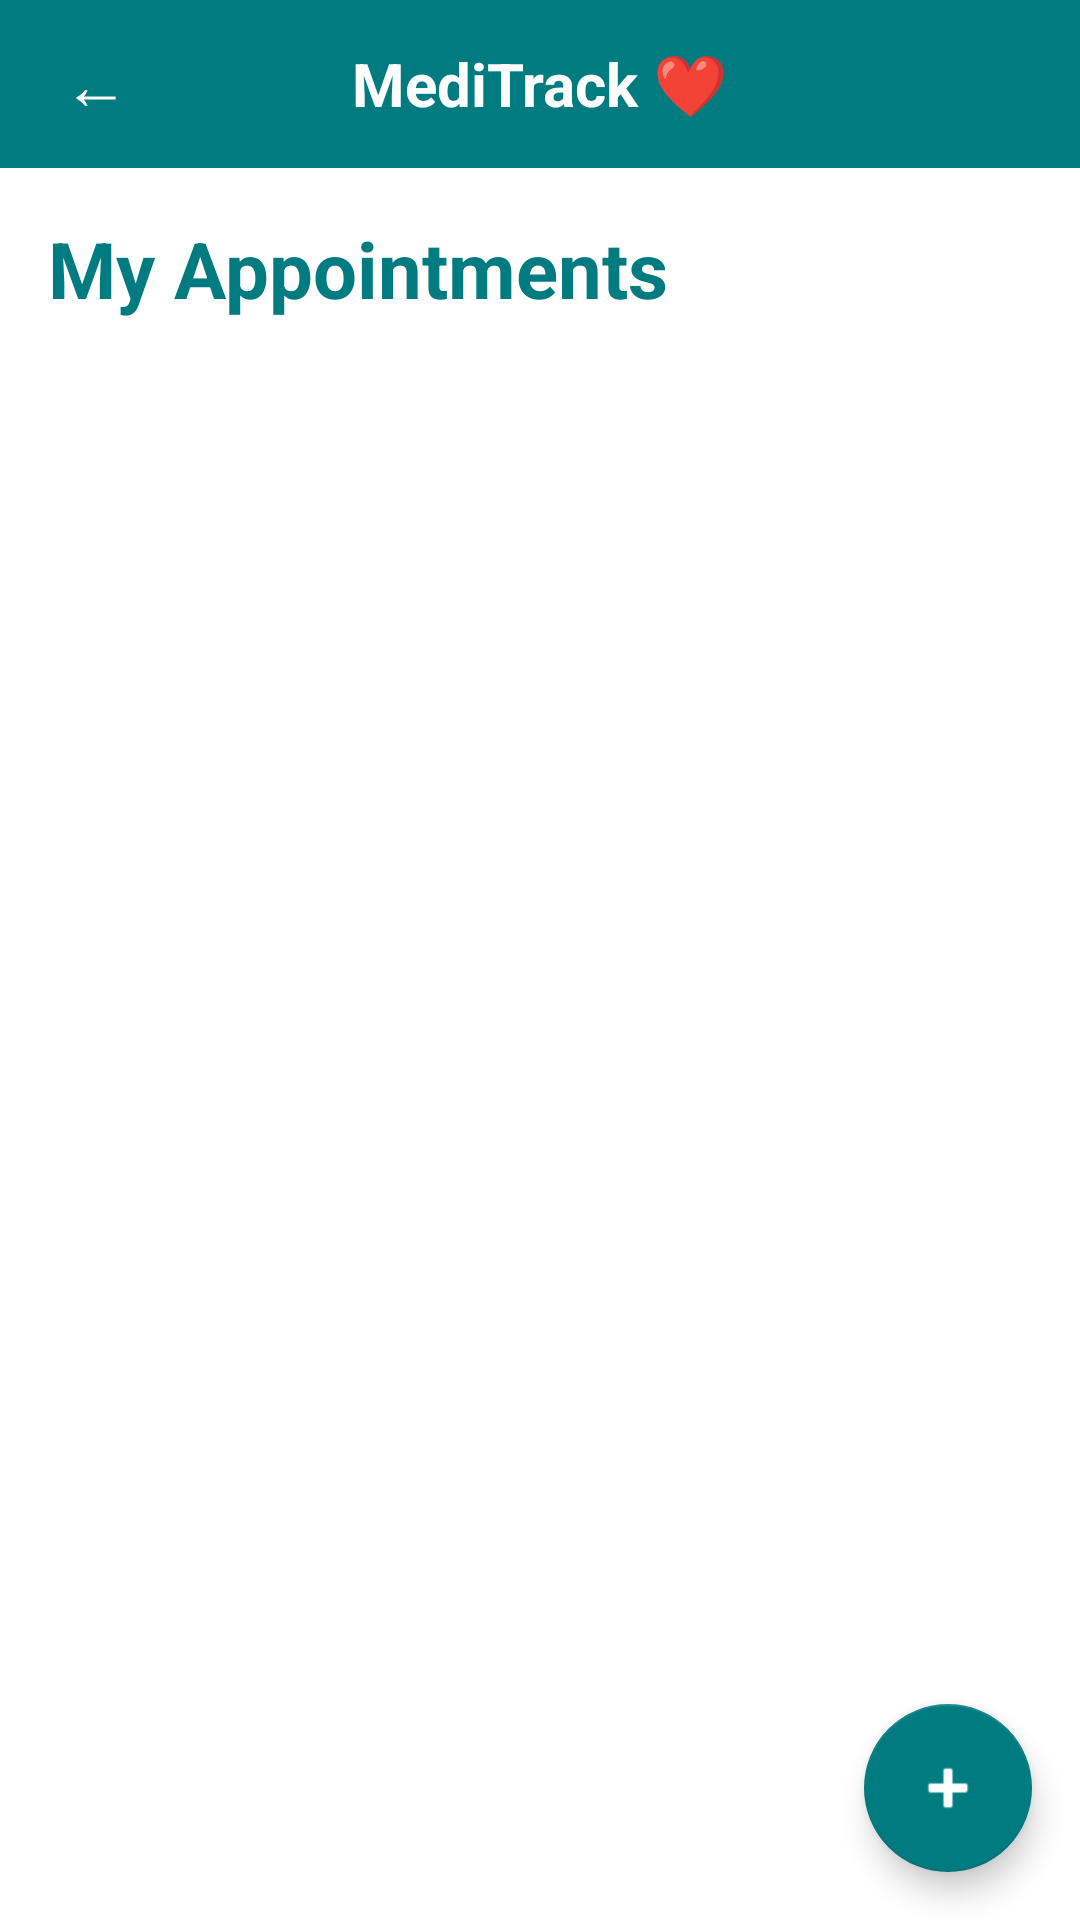

Write the Android layout XML for this screen, with the resource values it uses.
<!-- AndroidManifest.xml: application theme Theme.MediTrack -->
<!-- res/layout/activity_appointment.xml -->
<?xml version="1.0" encoding="utf-8"?>
<LinearLayout xmlns:android="http://schemas.android.com/apk/res/android"
    xmlns:app="http://schemas.android.com/apk/res-auto"
    android:layout_width="match_parent"
    android:layout_height="match_parent"
    android:orientation="vertical"
    android:background="@color/white">

    <LinearLayout android:layout_width="match_parent" android:layout_height="56dp"
        android:background="@color/teal_primary" android:orientation="horizontal"
        android:gravity="center_vertical" android:paddingStart="12dp" android:paddingEnd="12dp">
        <TextView android:id="@+id/btnBack" android:layout_width="40dp"
            android:layout_height="40dp" android:text="←" android:textColor="@color/white"
            android:textSize="22sp" android:gravity="center"
            android:clickable="true" android:focusable="true"/>
        <TextView android:layout_width="0dp" android:layout_height="wrap_content"
            android:layout_weight="1" android:text="MediTrack ❤"
            android:textColor="@color/white" android:textSize="20sp"
            android:textStyle="bold" android:gravity="center"/>
        <View android:layout_width="40dp" android:layout_height="40dp"/>
    </LinearLayout>

    <TextView android:layout_width="wrap_content" android:layout_height="wrap_content"
        android:text="My Appointments" android:textSize="26sp" android:textStyle="bold"
        android:textColor="@color/teal_primary" android:layout_margin="16dp"/>

    <RelativeLayout android:layout_width="match_parent" android:layout_height="0dp"
        android:layout_weight="1">

        <androidx.recyclerview.widget.RecyclerView
            android:id="@+id/recyclerAppointments"
            android:layout_width="match_parent"
            android:layout_height="match_parent"
            android:paddingTop="8dp"
            android:paddingBottom="80dp"
            android:clipToPadding="false"/>

        <com.google.android.material.floatingactionbutton.FloatingActionButton
            android:id="@+id/fabAddAppointment"
            android:layout_width="wrap_content"
            android:layout_height="wrap_content"
            android:layout_alignParentBottom="true"
            android:layout_alignParentEnd="true"
            android:layout_margin="16dp"
            android:src="@android:drawable/ic_input_add"
            app:backgroundTint="@color/teal_primary"
            app:tint="@color/white"/>
    </RelativeLayout>
</LinearLayout>
<!-- resources referenced by this layout -->
<resources>
  <color name="teal_primary">#007B7F</color>
  <color name="white">#FFFFFF</color>
  <style name="Theme.MediTrack" parent="Theme.MaterialComponents.DayNight.NoActionBar">
          <item name="colorPrimary">@color/teal_primary</item>
          <item name="colorPrimaryVariant">@color/teal_dark</item>
          <item name="colorOnPrimary">@color/white</item>
          <item name="colorSecondary">@color/soft_green</item>
          <item name="colorOnSecondary">@color/dark_grey</item>
          <item name="android:statusBarColor" tools:targetApi="l">@color/teal_dark</item>
          <item name="android:windowBackground">@color/white</item>
  
          
          <item name="textInputStyle">@style/MediTrack.TextInput</item>
      </style>
  <color name="teal_dark">#005F63</color>
  <color name="soft_green">#A8D5BA</color>
  <color name="dark_grey">#2D2D2D</color>
  <style name="MediTrack.TextInput" parent="Widget.MaterialComponents.TextInputLayout.OutlinedBox">
          <item name="boxStrokeColor">@color/soft_green</item>
          <item name="boxStrokeWidth">1.5dp</item>
          <item name="boxCornerRadiusTopStart">12dp</item>
          <item name="boxCornerRadiusTopEnd">12dp</item>
          <item name="boxCornerRadiusBottomStart">12dp</item>
          <item name="boxCornerRadiusBottomEnd">12dp</item>
          <item name="hintTextColor">@color/teal_primary</item>
          <item name="android:paddingTop">4dp</item>
      </style>
</resources>
